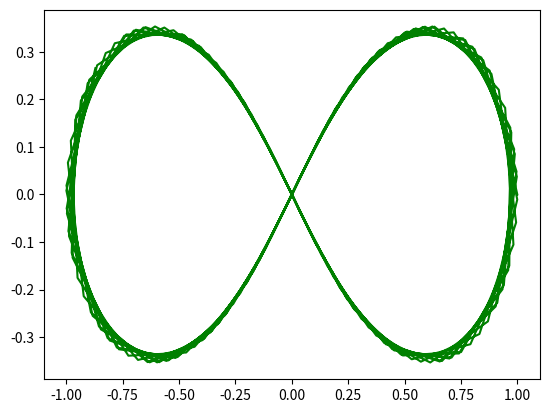

This chart was generated by the following Python code:
import numpy as np
from numpy import block
import matplotlib.pyplot as plt
from mpl_toolkits import mplot3d



tfinal = 60
numPoint = 200

t = np.linspace(0,tfinal, numPoint)


# 2d circular trajectory
omega0 = np.pi/30
theta = omega0*t

# 2d figure 8 trajectory
x = np.zeros(len(t))
y = np.zeros(len(t))



for j in range(len(t)):
    scale = 2.0/(3-np.cos(2*t[j]))
    x[j] = scale*np.cos(t[j])
    y[j] = scale*np.sin(2*t[j])/2
    # 

plt.plot(x,y,'g')


#plt.plot(t,z,'b')
#plt.plot(t,Y,'r')
#plt.plot(t,Phi,'w')
#plt.plot(t,Theta,'c')
#plt.plot(t,Psi,'y')
#plt.grid(linestyle='--', linewidth='0.5', color='white')

# Data for a three-dimensional line
#fig2 = plt.figure(2)
#ax = plt.axes(projection='3d')
#ax.plot3D(X, Y, Z, 'gray')
#plt.show()

